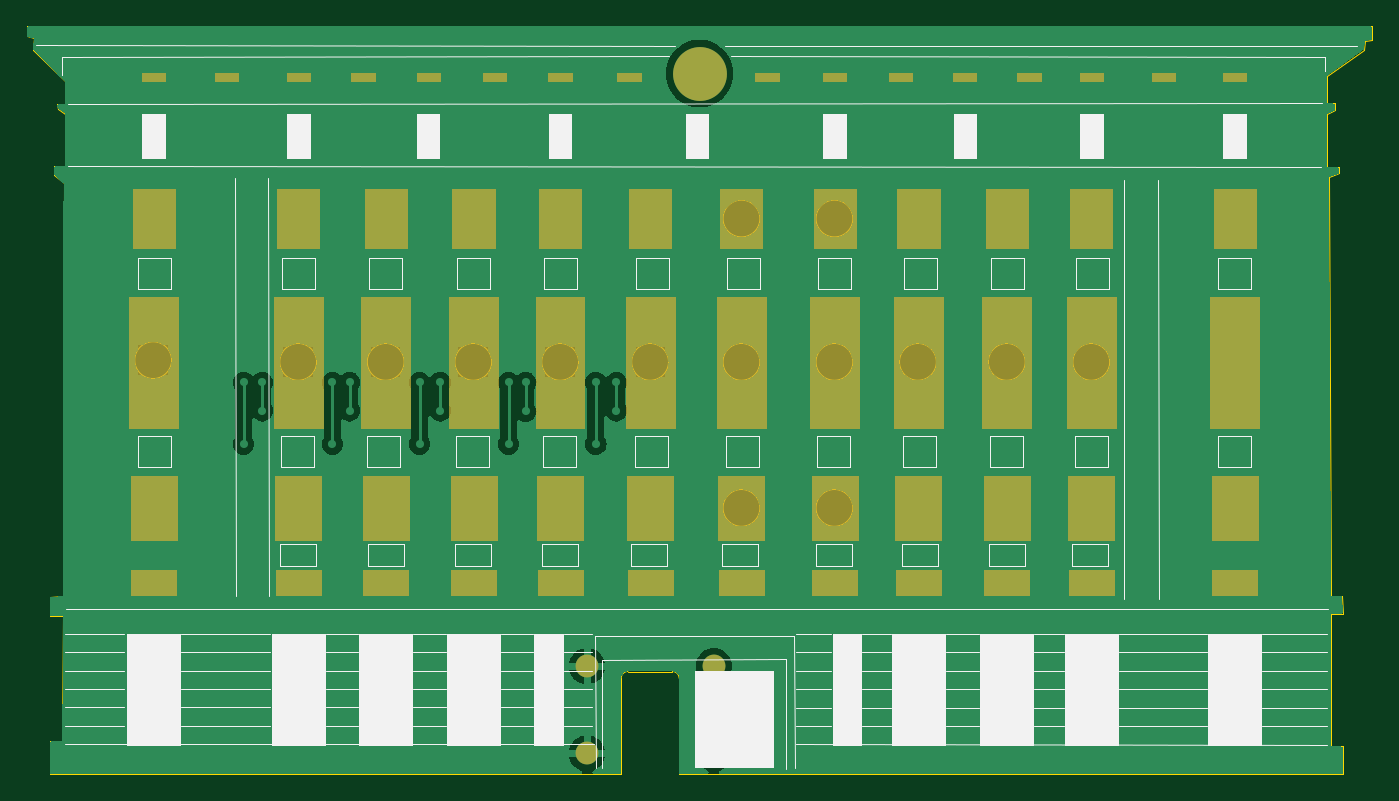
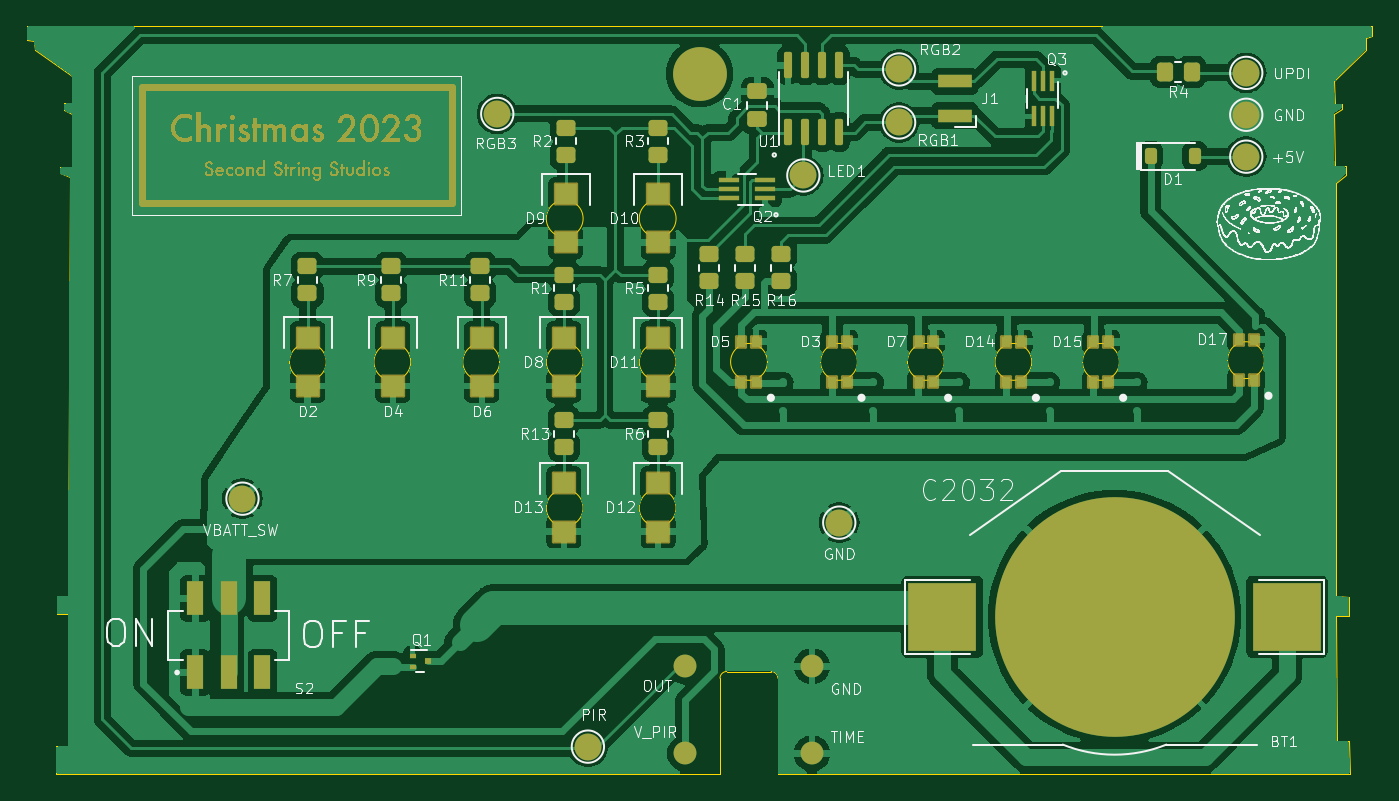
Circuit board: 9 layer files. Board 99.9 x 55.6 mm.
- bottom_copper: sss_ornament_2023-B_Cu.gbr (211933 bytes)
- bottom_mask: sss_ornament_2023-B_Mask.gbr (153774 bytes)
- paste: sss_ornament_2023-B_Paste.gbr (5198 bytes)
- bottom_silk: sss_ornament_2023-B_Silkscreen.gbr (498780 bytes)
- outline: sss_ornament_2023-Edge_Cuts.gbr (4135 bytes)
- top_copper: sss_ornament_2023-F_Cu.gbr (119362 bytes)
- top_mask: sss_ornament_2023-F_Mask.gbr (17929 bytes)
- paste: sss_ornament_2023-F_Paste.gbr (460 bytes)
- top_silk: sss_ornament_2023-F_Silkscreen.gbr (17729 bytes)

=== bottom_copper: sss_ornament_2023-B_Cu.gbr (211933 bytes, source omitted) ===
=== bottom_mask: sss_ornament_2023-B_Mask.gbr (153774 bytes, source omitted) ===
=== paste: sss_ornament_2023-B_Paste.gbr ===
%TF.GenerationSoftware,KiCad,Pcbnew,7.0.7*%
%TF.CreationDate,2023-11-19T13:20:32+01:00*%
%TF.ProjectId,sss_ornament_2023,7373735f-6f72-46e6-916d-656e745f3230,rev?*%
%TF.SameCoordinates,Original*%
%TF.FileFunction,Paste,Bot*%
%TF.FilePolarity,Positive*%
%FSLAX46Y46*%
G04 Gerber Fmt 4.6, Leading zero omitted, Abs format (unit mm)*
G04 Created by KiCad (PCBNEW 7.0.7) date 2023-11-19 13:20:32*
%MOMM*%
%LPD*%
G01*
G04 APERTURE LIST*
G04 Aperture macros list*
%AMRoundRect*
0 Rectangle with rounded corners*
0 $1 Rounding radius*
0 $2 $3 $4 $5 $6 $7 $8 $9 X,Y pos of 4 corners*
0 Add a 4 corners polygon primitive as box body*
4,1,4,$2,$3,$4,$5,$6,$7,$8,$9,$2,$3,0*
0 Add four circle primitives for the rounded corners*
1,1,$1+$1,$2,$3*
1,1,$1+$1,$4,$5*
1,1,$1+$1,$6,$7*
1,1,$1+$1,$8,$9*
0 Add four rect primitives between the rounded corners*
20,1,$1+$1,$2,$3,$4,$5,0*
20,1,$1+$1,$4,$5,$6,$7,0*
20,1,$1+$1,$6,$7,$8,$9,0*
20,1,$1+$1,$8,$9,$2,$3,0*%
G04 Aperture macros list end*
%ADD10R,0.700000X0.800000*%
%ADD11RoundRect,0.150000X0.150000X-0.825000X0.150000X0.825000X-0.150000X0.825000X-0.150000X-0.825000X0*%
%ADD12R,1.600000X1.500000*%
%ADD13RoundRect,0.250000X0.450000X-0.350000X0.450000X0.350000X-0.450000X0.350000X-0.450000X-0.350000X0*%
%ADD14RoundRect,0.225000X0.225000X0.375000X-0.225000X0.375000X-0.225000X-0.375000X0.225000X-0.375000X0*%
%ADD15R,1.200000X2.500000*%
%ADD16R,0.400000X1.500000*%
%ADD17R,5.100000X5.100000*%
%ADD18R,0.450000X0.400000*%
%ADD19R,0.450000X0.500000*%
%ADD20RoundRect,0.250000X0.475000X-0.337500X0.475000X0.337500X-0.475000X0.337500X-0.475000X-0.337500X0*%
%ADD21R,1.500000X0.400000*%
%ADD22R,2.500000X1.000000*%
%ADD23RoundRect,0.250000X0.350000X0.450000X-0.350000X0.450000X-0.350000X-0.450000X0.350000X-0.450000X0*%
G04 APERTURE END LIST*
D10*
%TO.C,D15*%
X102574000Y-83415000D03*
X102574000Y-80415000D03*
X103674000Y-83439000D03*
X103674000Y-80415000D03*
%TD*%
D11*
%TO.C,U1*%
X126365000Y-64832000D03*
X125095000Y-64832000D03*
X123825000Y-64832000D03*
X122555000Y-64832000D03*
X122555000Y-59882000D03*
X123825000Y-59882000D03*
X125095000Y-59882000D03*
X126365000Y-59882000D03*
%TD*%
D12*
%TO.C,D6*%
X149098000Y-80115000D03*
X149098000Y-83715000D03*
%TD*%
D13*
%TO.C,R1*%
X143002000Y-77454000D03*
X143002000Y-75454000D03*
%TD*%
%TO.C,R7*%
X162052000Y-76819000D03*
X162052000Y-74819000D03*
%TD*%
%TO.C,R13*%
X143002000Y-88249000D03*
X143002000Y-86249000D03*
%TD*%
D10*
%TO.C,D17*%
X91779000Y-83264000D03*
X91779000Y-80264000D03*
X92879000Y-83288000D03*
X92879000Y-80264000D03*
%TD*%
D14*
%TO.C,D1*%
X99440000Y-66635000D03*
X96140000Y-66635000D03*
%TD*%
D12*
%TO.C,D12*%
X136017000Y-90924500D03*
X136017000Y-94524500D03*
%TD*%
%TO.C,D4*%
X155702000Y-80115000D03*
X155702000Y-83715000D03*
%TD*%
D13*
%TO.C,R16*%
X126873000Y-75930000D03*
X126873000Y-73930000D03*
%TD*%
D15*
%TO.C,S2*%
X170394000Y-104985000D03*
X167894000Y-104985000D03*
X165394000Y-104985000D03*
X170394000Y-99485000D03*
X167894000Y-99485000D03*
X165394000Y-99485000D03*
%TD*%
D13*
%TO.C,R15*%
X129540000Y-75930000D03*
X129540000Y-73930000D03*
%TD*%
%TO.C,R14*%
X132207000Y-75930000D03*
X132207000Y-73930000D03*
%TD*%
D12*
%TO.C,D9*%
X142875000Y-69447000D03*
X142875000Y-73047000D03*
%TD*%
D10*
%TO.C,D5*%
X128736000Y-83415000D03*
X128736000Y-80415000D03*
X129836000Y-83439000D03*
X129836000Y-80415000D03*
%TD*%
%TO.C,D3*%
X122005000Y-83415000D03*
X122005000Y-80415000D03*
X123105000Y-83439000D03*
X123105000Y-80415000D03*
%TD*%
D12*
%TO.C,D13*%
X143002000Y-90924500D03*
X143002000Y-94524500D03*
%TD*%
D13*
%TO.C,R5*%
X136017000Y-77454000D03*
X136017000Y-75454000D03*
%TD*%
%TO.C,R2*%
X142875000Y-66532000D03*
X142875000Y-64532000D03*
%TD*%
D16*
%TO.C,Q3*%
X106792000Y-61027000D03*
X107442000Y-61027000D03*
X108092000Y-61027000D03*
X108092000Y-63687000D03*
X107442000Y-63687000D03*
X106792000Y-63687000D03*
%TD*%
D17*
%TO.C,BT1*%
X89308000Y-100838000D03*
X114908000Y-100838000D03*
%TD*%
D10*
%TO.C,D14*%
X109051000Y-83415000D03*
X109051000Y-80415000D03*
X110151000Y-83439000D03*
X110151000Y-80415000D03*
%TD*%
D13*
%TO.C,R11*%
X149225000Y-76819000D03*
X149225000Y-74819000D03*
%TD*%
D12*
%TO.C,D2*%
X162022831Y-80115000D03*
X162022831Y-83715000D03*
%TD*%
%TO.C,D8*%
X143002000Y-80115000D03*
X143002000Y-83715000D03*
%TD*%
D18*
%TO.C,Q1*%
X154245000Y-103740000D03*
X154245000Y-104540000D03*
D19*
X153095000Y-104140000D03*
%TD*%
D13*
%TO.C,R9*%
X155829000Y-76819000D03*
X155829000Y-74819000D03*
%TD*%
D10*
%TO.C,D7*%
X115570000Y-83415000D03*
X115570000Y-80415000D03*
X116670000Y-83439000D03*
X116670000Y-80415000D03*
%TD*%
D20*
%TO.C,C1*%
X128651000Y-63902500D03*
X128651000Y-61827500D03*
%TD*%
D21*
%TO.C,Q2*%
X128083000Y-69738000D03*
X128083000Y-69088000D03*
X128083000Y-68438000D03*
X130743000Y-68438000D03*
X130743000Y-69088000D03*
X130743000Y-69738000D03*
%TD*%
D12*
%TO.C,D10*%
X136017000Y-69447000D03*
X136017000Y-73047000D03*
%TD*%
D22*
%TO.C,J1*%
X113982000Y-63627000D03*
X113982000Y-61087000D03*
%TD*%
D13*
%TO.C,R3*%
X136017000Y-66532000D03*
X136017000Y-64532000D03*
%TD*%
%TO.C,R6*%
X136017000Y-88249000D03*
X136017000Y-86249000D03*
%TD*%
D12*
%TO.C,D11*%
X136017000Y-80129500D03*
X136017000Y-83729500D03*
%TD*%
D23*
%TO.C,R4*%
X98393000Y-60368500D03*
X96393000Y-60368500D03*
%TD*%
M02*

=== bottom_silk: sss_ornament_2023-B_Silkscreen.gbr (498780 bytes, source omitted) ===
=== outline: sss_ornament_2023-Edge_Cuts.gbr ===
%TF.GenerationSoftware,KiCad,Pcbnew,7.0.7*%
%TF.CreationDate,2023-11-19T13:20:32+01:00*%
%TF.ProjectId,sss_ornament_2023,7373735f-6f72-46e6-916d-656e745f3230,rev?*%
%TF.SameCoordinates,Original*%
%TF.FileFunction,Profile,NP*%
%FSLAX46Y46*%
G04 Gerber Fmt 4.6, Leading zero omitted, Abs format (unit mm)*
G04 Created by KiCad (PCBNEW 7.0.7) date 2023-11-19 13:20:32*
%MOMM*%
%LPD*%
G01*
G04 APERTURE LIST*
%TA.AperFunction,Profile*%
%ADD10C,0.086130*%
%TD*%
%TA.AperFunction,Profile*%
%ADD11C,0.100000*%
%TD*%
G04 APERTURE END LIST*
D10*
X179537047Y-60719226D02*
X179534049Y-62711366D01*
X85249477Y-63101949D02*
X85224877Y-62732609D01*
X127112758Y-112510329D02*
X84656791Y-112501830D01*
X85610461Y-110102290D02*
X85626561Y-100800128D01*
X85766576Y-62732609D02*
X85784777Y-61081569D01*
D11*
X144315263Y-81915000D02*
G75*
G03*
X144315263Y-81915000I-1367832J0D01*
G01*
X110990463Y-81915000D02*
G75*
G03*
X110990463Y-81915000I-1367832J0D01*
G01*
D10*
X85646361Y-99336028D02*
X85692661Y-68642008D01*
X182268775Y-58728666D02*
X179537047Y-60719226D01*
D11*
X104488063Y-81915000D02*
G75*
G03*
X104488063Y-81915000I-1367832J0D01*
G01*
X130624663Y-81915000D02*
G75*
G03*
X130624663Y-81915000I-1367832J0D01*
G01*
D10*
X180414046Y-67905155D02*
X179692817Y-68169875D01*
X180413398Y-67426235D02*
X180414046Y-67905155D01*
D11*
X157116863Y-81915000D02*
G75*
G03*
X157116863Y-81915000I-1367832J0D01*
G01*
D10*
X85815797Y-63471289D02*
X85249477Y-63101949D01*
X84953981Y-67386259D02*
X85766497Y-67386259D01*
X83453747Y-58731679D02*
X83467547Y-57871119D01*
X179553328Y-63523296D02*
X179551330Y-67420235D01*
X180110015Y-63215526D02*
X179553328Y-63523296D01*
X82973897Y-56994646D02*
X182880858Y-56964246D01*
X84661791Y-110102240D02*
X85610461Y-110102290D01*
D11*
X137410232Y-71268631D02*
G75*
G03*
X137410232Y-71268631I-1367832J0D01*
G01*
D10*
X85766497Y-67386259D02*
X85815797Y-63471289D01*
X179853850Y-99281165D02*
X180679625Y-99275065D01*
X85224877Y-62732609D02*
X85766576Y-62732609D01*
X127112262Y-105411197D02*
X127112758Y-112510329D01*
X180702567Y-110479083D02*
X180706565Y-112519225D01*
X182880858Y-56964246D02*
X182882857Y-57981546D01*
X130912227Y-104911162D02*
X127612262Y-104911162D01*
X180679625Y-99275065D02*
X180683127Y-100627913D01*
X84683101Y-99346217D02*
X85646361Y-99336028D01*
D11*
X144315263Y-92760800D02*
G75*
G03*
X144315263Y-92760800I-1367832J0D01*
G01*
D10*
X131412238Y-105411162D02*
G75*
G03*
X130912227Y-104911162I-500038J-38D01*
G01*
X84680101Y-100800219D02*
X84683101Y-99346217D01*
X179841262Y-110468283D02*
X180702567Y-110479083D01*
X85626561Y-100800128D02*
X84680101Y-100800219D01*
D11*
X137410232Y-92760800D02*
G75*
G03*
X137410232Y-92760800I-1367832J0D01*
G01*
D10*
X84656791Y-112501830D02*
X84661791Y-110102240D01*
X85784777Y-61081569D02*
X83453747Y-58731679D01*
X127612262Y-104911162D02*
G75*
G03*
X127112262Y-105411197I38J-500038D01*
G01*
D11*
X93718463Y-81788000D02*
G75*
G03*
X93718463Y-81788000I-1367832J0D01*
G01*
X137410232Y-81915000D02*
G75*
G03*
X137410232Y-81915000I-1367832J0D01*
G01*
D10*
X82970617Y-57738299D02*
X82975617Y-56994659D01*
X179551330Y-67420235D02*
X180413398Y-67426235D01*
D11*
X144315263Y-71268631D02*
G75*
G03*
X144315263Y-71268631I-1367832J0D01*
G01*
D10*
X180683127Y-100627913D02*
X179843360Y-100627913D01*
X179843360Y-100627913D02*
X179841262Y-110468283D01*
X182882857Y-57981546D02*
X182332274Y-58093376D01*
D11*
X163390663Y-81915000D02*
G75*
G03*
X163390663Y-81915000I-1367832J0D01*
G01*
X123944463Y-81915000D02*
G75*
G03*
X123944463Y-81915000I-1367832J0D01*
G01*
D10*
X180114013Y-62706366D02*
X180110015Y-63215526D01*
D11*
X117492863Y-81915000D02*
G75*
G03*
X117492863Y-81915000I-1367832J0D01*
G01*
D10*
X83467547Y-57871119D02*
X82970617Y-57738299D01*
X180706565Y-112519225D02*
X131412234Y-112510726D01*
X84953981Y-68001818D02*
X84953981Y-67386259D01*
X179692817Y-68169875D02*
X179853850Y-99281165D01*
X85692661Y-68642008D02*
X84953981Y-68001818D01*
D11*
X150516632Y-81915000D02*
G75*
G03*
X150516632Y-81915000I-1367832J0D01*
G01*
D10*
X182332274Y-58093376D02*
X182268775Y-58728666D01*
X131412234Y-112510726D02*
X131412227Y-105411162D01*
X179534049Y-62711366D02*
X180114013Y-62706366D01*
M02*

=== top_copper: sss_ornament_2023-F_Cu.gbr (119362 bytes, source omitted) ===
=== top_mask: sss_ornament_2023-F_Mask.gbr (17929 bytes, source omitted) ===
=== paste: sss_ornament_2023-F_Paste.gbr ===
%TF.GenerationSoftware,KiCad,Pcbnew,7.0.7*%
%TF.CreationDate,2023-11-19T13:20:32+01:00*%
%TF.ProjectId,sss_ornament_2023,7373735f-6f72-46e6-916d-656e745f3230,rev?*%
%TF.SameCoordinates,Original*%
%TF.FileFunction,Paste,Top*%
%TF.FilePolarity,Positive*%
%FSLAX46Y46*%
G04 Gerber Fmt 4.6, Leading zero omitted, Abs format (unit mm)*
G04 Created by KiCad (PCBNEW 7.0.7) date 2023-11-19 13:20:32*
%MOMM*%
%LPD*%
G01*
G04 APERTURE LIST*
G04 APERTURE END LIST*
M02*

=== top_silk: sss_ornament_2023-F_Silkscreen.gbr (17729 bytes, source omitted) ===
